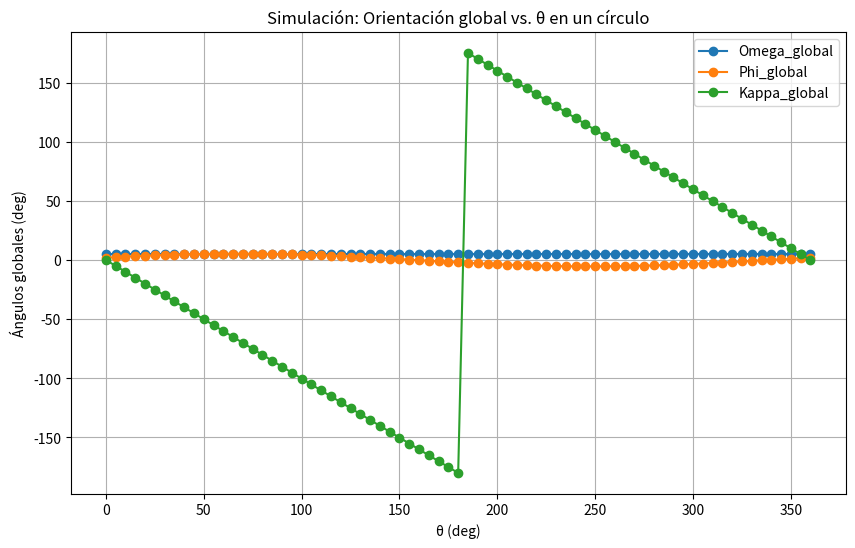

Write the Python code that produced this figure.
import math
import numpy as np
import matplotlib.pyplot as plt

def build_local_frame(cx, cy, x_cam, y_cam):
    """
    Construye la matriz base (3x3) para el sistema local.
    - x_local: vector radial (desde el centro (cx,cy) hacia la posición de la cámara (x_cam,y_cam))
    - y_local: vector tangencial (rotado 90° antihorario de x_local)
    - z_local: vertical (0,0,1)
    """
    vx = x_cam - cx
    vy = y_cam - cy
    norm_xy = math.hypot(vx, vy)
    if norm_xy < 1e-9:
        return np.eye(3)
    radial = np.array([vx / norm_xy, vy / norm_xy, 0.0])
    tang = np.array([-radial[1], radial[0], 0.0])  # rotación 90° antihorario
    vert = np.array([0, 0, 1], dtype=float)
    Rbase = np.column_stack((radial, tang, vert))
    return Rbase

def angles_to_rotation_matrix(omega_deg, phi_deg, kappa_deg):
    """
    Convierte (omega, phi, kappa) en grados a una matriz de rotación 3x3.
    Se usa la convención: R = Rx(omega) * Ry(phi) * Rz(kappa)
    """
    om = math.radians(omega_deg)
    ph = math.radians(phi_deg)
    kp = math.radians(kappa_deg)
    
    Rx = np.array([
        [1, 0, 0],
        [0, math.cos(om), -math.sin(om)],
        [0, math.sin(om), math.cos(om)]
    ], dtype=float)
    
    Ry = np.array([
        [math.cos(ph), 0, math.sin(ph)],
        [0, 1, 0],
        [-math.sin(ph), 0, math.cos(ph)]
    ], dtype=float)
    
    Rz = np.array([
        [math.cos(kp), -math.sin(kp), 0],
        [math.sin(kp), math.cos(kp), 0],
        [0, 0, 1]
    ], dtype=float)
    
    return Rx @ Ry @ Rz

def rotation_matrix_to_angles(R):
    """
    Extrae (omega, phi, kappa) en grados de una matriz de rotación 3x3
    usando la convención:
      omega = arctan2(R[2,1], R[2,2])
      phi   = arcsin(R[0,2])
      kappa = arctan2(R[0,1], R[0,0])
    """
    omega = math.atan2(R[2,1], R[2,2])
    phi = math.asin(R[0,2])
    kappa = math.atan2(R[0,1], R[0,0])
    return (math.degrees(omega), math.degrees(phi), math.degrees(kappa))

def local_to_global_opk(omega_l, phi_l, kappa_l, cx, cy, x_cam, y_cam):
    """
    Convierte la orientación local (omega_l, phi_l, kappa_l) a orientación global,
    usando la base local definida por el centro (cx,cy) y la posición de la cámara (x_cam,y_cam).
    """
    Rlocal = angles_to_rotation_matrix(omega_l, phi_l, kappa_l)
    Rbase = build_local_frame(cx, cy, x_cam, y_cam)
    Rglobal = Rbase @ Rlocal
    return rotation_matrix_to_angles(Rglobal)

# --- Simulación ---
# Definiciones
center = (0.0, 0.0)    # Centro del círculo
radius = 10.0          # Radio del círculo

# Orientación local constante para la cámara.
# En el sistema local se asume:
#   omega_local (roll) = 5°
#   phi_local   (pitch) = 2°
#   kappa_local (yaw local) = 0° (apunta exactamente tangencialmente)
local_orientation = (5.0, 2.0, 0.0)

# Listas para almacenar resultados
thetas = np.arange(0, 361, 5)
omega_globals = []
phi_globals = []
kappa_globals = []

# Simulación: para cada ángulo de posición θ se calcula la orientación global
for theta in thetas:
    theta_rad = math.radians(theta)
    # Posición de la cámara en el círculo
    x_cam = center[0] + radius * math.cos(theta_rad)
    y_cam = center[1] + radius * math.sin(theta_rad)
    
    # Convertir la orientación local constante a global para esta posición
    omega_g, phi_g, kappa_g = local_to_global_opk(
        local_orientation[0],
        local_orientation[1],
        local_orientation[2],
        center[0], center[1],
        x_cam, y_cam
    )
    
    omega_globals.append(omega_g)
    phi_globals.append(phi_g)
    kappa_globals.append(kappa_g)

# Graficar los resultados
plt.figure(figsize=(10, 6))
plt.plot(thetas, omega_globals, label='Omega_global', marker='o')
plt.plot(thetas, phi_globals, label='Phi_global', marker='o')
plt.plot(thetas, kappa_globals, label='Kappa_global', marker='o')
plt.xlabel("θ (deg)")
plt.ylabel("Ángulos globales (deg)")
plt.title("Simulación: Orientación global vs. θ en un círculo")
plt.legend()
plt.grid(True)
plt.show()
